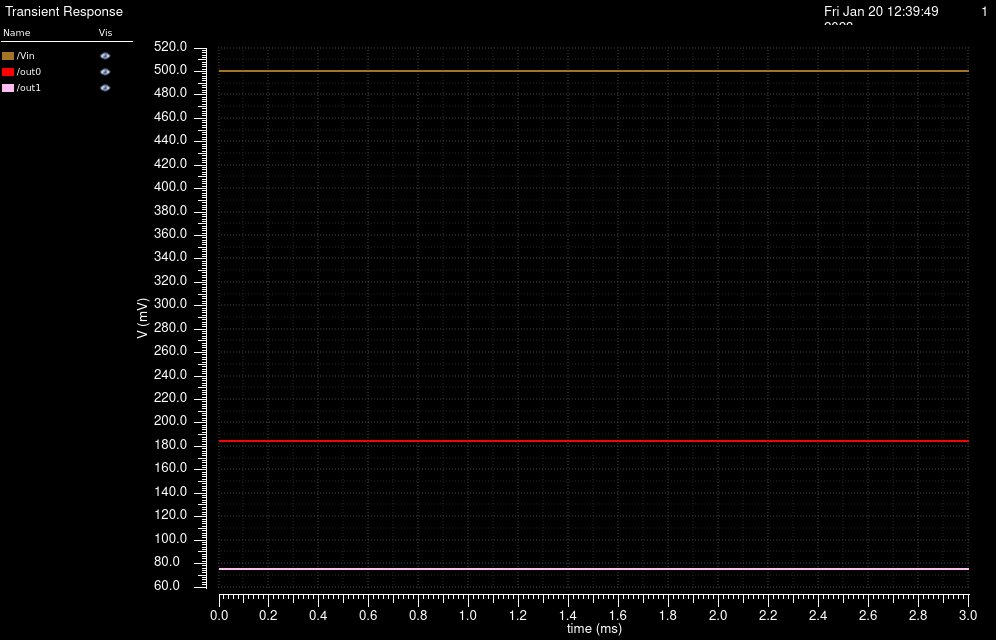

Values plotted in this chart, from the file beside it:
/Vin X, /Vin Y, /out0 X, /out0 Y, /out1 X, /out1 Y
0, 0.5, 0, 0.1847, 0, 0.07504
2e-05, 0.5, 2e-05, 0.1847, 2e-05, 0.07504
4e-05, 0.5, 4e-05, 0.1847, 4e-05, 0.07504
6.000000000000001e-05, 0.5, 6.000000000000001e-05, 0.1847, 6.000000000000001e-05, 0.07504
8.000000000000001e-05, 0.5, 8.000000000000001e-05, 0.1847, 8.000000000000001e-05, 0.07504
0.0001, 0.5, 0.0001, 0.1847, 0.0001, 0.07504
0.00012, 0.5, 0.00012, 0.1847, 0.00012, 0.07504
0.00014, 0.5, 0.00014, 0.1847, 0.00014, 0.07504
0.00016, 0.5, 0.00016, 0.1847, 0.00016, 0.07504
0.00018, 0.5, 0.00018, 0.1847, 0.00018, 0.07504
0.0002, 0.5, 0.0002, 0.1847, 0.0002, 0.07504
0.00022, 0.5, 0.00022, 0.1847, 0.00022, 0.07504
0.00024, 0.5, 0.00024, 0.1847, 0.00024, 0.07504
0.00026, 0.5, 0.00026, 0.1847, 0.00026, 0.07504
0.00028, 0.5, 0.00028, 0.1847, 0.00028, 0.07504
0.0003, 0.5, 0.0003, 0.1847, 0.0003, 0.07504
0.00032, 0.5, 0.00032, 0.1847, 0.00032, 0.07504
0.00034, 0.5, 0.00034, 0.1847, 0.00034, 0.07504
0.00036, 0.5, 0.00036, 0.1847, 0.00036, 0.07504
0.00038, 0.5, 0.00038, 0.1847, 0.00038, 0.07504
0.0004, 0.5, 0.0004, 0.1847, 0.0004, 0.07504
0.00042, 0.5, 0.00042, 0.1847, 0.00042, 0.07504
0.00044, 0.5, 0.00044, 0.1847, 0.00044, 0.07504
0.00046, 0.5, 0.00046, 0.1847, 0.00046, 0.07504
0.00048, 0.5, 0.00048, 0.1847, 0.00048, 0.07504
0.0005, 0.5, 0.0005, 0.1847, 0.0005, 0.07504
0.00052, 0.5, 0.00052, 0.1847, 0.00052, 0.07504
0.00054, 0.5, 0.00054, 0.1847, 0.00054, 0.07504
0.00056, 0.5, 0.00056, 0.1847, 0.00056, 0.07504
0.00058, 0.5, 0.00058, 0.1847, 0.00058, 0.07504
0.0006, 0.5, 0.0006, 0.1847, 0.0006, 0.07504
0.00062, 0.5, 0.00062, 0.1847, 0.00062, 0.07504
0.00064, 0.5, 0.00064, 0.1847, 0.00064, 0.07504
0.00066, 0.5, 0.00066, 0.1847, 0.00066, 0.07504
0.00068, 0.5, 0.00068, 0.1847, 0.00068, 0.07504
0.0007, 0.5, 0.0007, 0.1847, 0.0007, 0.07504
0.00072, 0.5, 0.00072, 0.1847, 0.00072, 0.07504
0.00074, 0.5, 0.00074, 0.1847, 0.00074, 0.07504
0.00076, 0.5, 0.00076, 0.1847, 0.00076, 0.07504
0.00078, 0.5, 0.00078, 0.1847, 0.00078, 0.07504
0.0008, 0.5, 0.0008, 0.1847, 0.0008, 0.07504
0.00082, 0.5, 0.00082, 0.1847, 0.00082, 0.07504
0.00084, 0.5, 0.00084, 0.1847, 0.00084, 0.07504
0.00086, 0.5, 0.00086, 0.1847, 0.00086, 0.07504
0.00088, 0.5, 0.00088, 0.1847, 0.00088, 0.07504
0.0009, 0.5, 0.0009, 0.1847, 0.0009, 0.07504
0.00092, 0.5, 0.00092, 0.1847, 0.00092, 0.07504
0.00094, 0.5, 0.00094, 0.1847, 0.00094, 0.07504
0.00096, 0.5, 0.00096, 0.1847, 0.00096, 0.07504
0.00098, 0.5, 0.00098, 0.1847, 0.00098, 0.07504
0.001, 0.5, 0.001, 0.1847, 0.001, 0.07504
0.00102, 0.5, 0.00102, 0.1847, 0.00102, 0.07504
0.00104, 0.5, 0.00104, 0.1847, 0.00104, 0.07504
0.00106, 0.5, 0.00106, 0.1847, 0.00106, 0.07504
0.00108, 0.5, 0.00108, 0.1847, 0.00108, 0.07504
0.0011, 0.5, 0.0011, 0.1847, 0.0011, 0.07504
0.00112, 0.5, 0.00112, 0.1847, 0.00112, 0.07504
0.00114, 0.5, 0.00114, 0.1847, 0.00114, 0.07504
0.00116, 0.5, 0.00116, 0.1847, 0.00116, 0.07504
0.00118, 0.5, 0.00118, 0.1847, 0.00118, 0.07504
... 91 more rows
